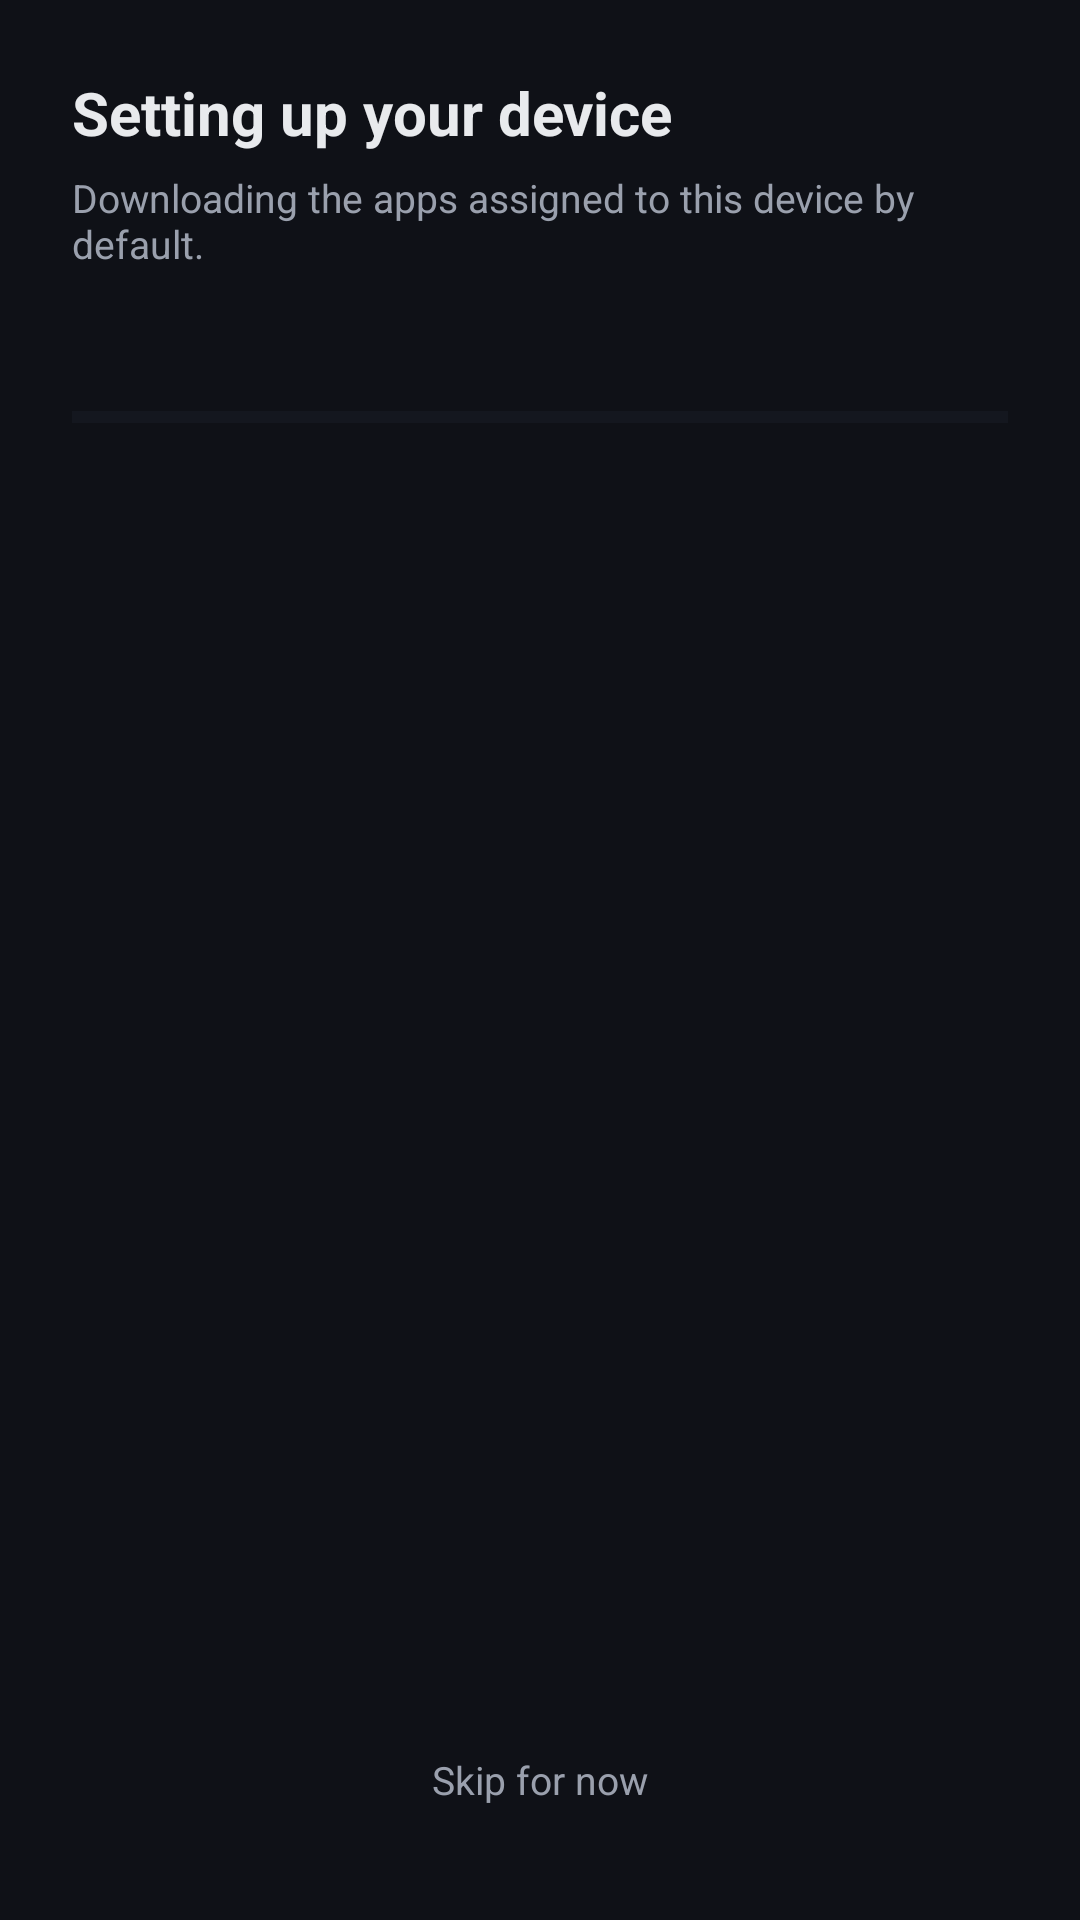

The Android layout XML behind this screen, and the referenced resources:
<!-- AndroidManifest.xml: activity theme Theme.WLStore.Catalog -->
<!-- res/layout/activity_default_apps_setup.xml -->
<?xml version="1.0" encoding="utf-8"?>
<LinearLayout xmlns:android="http://schemas.android.com/apk/res/android"
    android:layout_width="match_parent"
    android:layout_height="match_parent"
    android:orientation="vertical"
    android:background="#0F1117"
    android:padding="24dp">

    <TextView
        android:id="@+id/tv_title"
        android:layout_width="wrap_content"
        android:layout_height="wrap_content"
        android:text="Setting up your device"
        android:textSize="20sp"
        android:textStyle="bold"
        android:textColor="#E8EAED"
        android:layout_marginBottom="6dp" />

    <TextView
        android:id="@+id/tv_subtitle"
        android:layout_width="wrap_content"
        android:layout_height="wrap_content"
        android:text="Downloading the apps assigned to this device by default."
        android:textSize="13sp"
        android:textColor="#9AA0AD"
        android:layout_marginBottom="18dp" />

    <TextView
        android:id="@+id/tv_progress"
        android:layout_width="wrap_content"
        android:layout_height="wrap_content"
        android:textSize="14sp"
        android:textStyle="bold"
        android:textColor="#34C785"
        android:layout_marginBottom="8dp" />

    <ProgressBar
        android:id="@+id/progress_bar_overall"
        style="@style/Widget.AppCompat.ProgressBar.Horizontal"
        android:layout_width="match_parent"
        android:layout_height="8dp"
        android:progressTint="#01875F"
        android:progressBackgroundTint="#242838"
        android:layout_marginBottom="20dp" />

    <ScrollView
        android:layout_width="match_parent"
        android:layout_height="0dp"
        android:layout_weight="1">

        <LinearLayout
            android:id="@+id/ll_apps_list"
            android:layout_width="match_parent"
            android:layout_height="wrap_content"
            android:orientation="vertical" />

    </ScrollView>

    <Button
        android:id="@+id/btn_continue"
        android:layout_width="match_parent"
        android:layout_height="52dp"
        android:text="Continue to Store"
        android:textColor="#FFFFFF"
        android:backgroundTint="#01875F"
        android:layout_marginTop="16dp"
        android:visibility="gone" />

    <TextView
        android:id="@+id/tv_skip"
        android:layout_width="match_parent"
        android:layout_height="wrap_content"
        android:text="Skip for now"
        android:gravity="center"
        android:textColor="#9AA0AD"
        android:textSize="13sp"
        android:padding="14dp" />

</LinearLayout>
<!-- resources referenced by this layout -->
<resources>
  <style name="Theme.WLStore.Catalog" parent="Theme.MaterialComponents.DayNight">
          <item name="colorPrimary">@color/wl_green</item>
          <item name="colorPrimaryVariant">@color/wl_green_dark</item>
          <item name="colorOnPrimary">@color/white</item>
          <item name="colorSecondary">@color/wl_green</item>
          <item name="colorOnSecondary">@color/white</item>
          <item name="android:colorBackground">@color/wl_background</item>
          <item name="android:statusBarColor">@color/wl_background</item>
          <item name="android:navigationBarColor">@color/wl_background</item>
          <item name="android:windowLightStatusBar" tools:targetApi="m">false</item>
          <item name="android:windowBackground">@color/wl_background</item>
      </style>
  <color name="wl_green">#01875F</color>
  <color name="wl_green_dark">#016B4D</color>
  <color name="white">#FFFFFFFF</color>
  <color name="wl_background">#0F1117</color>
</resources>
